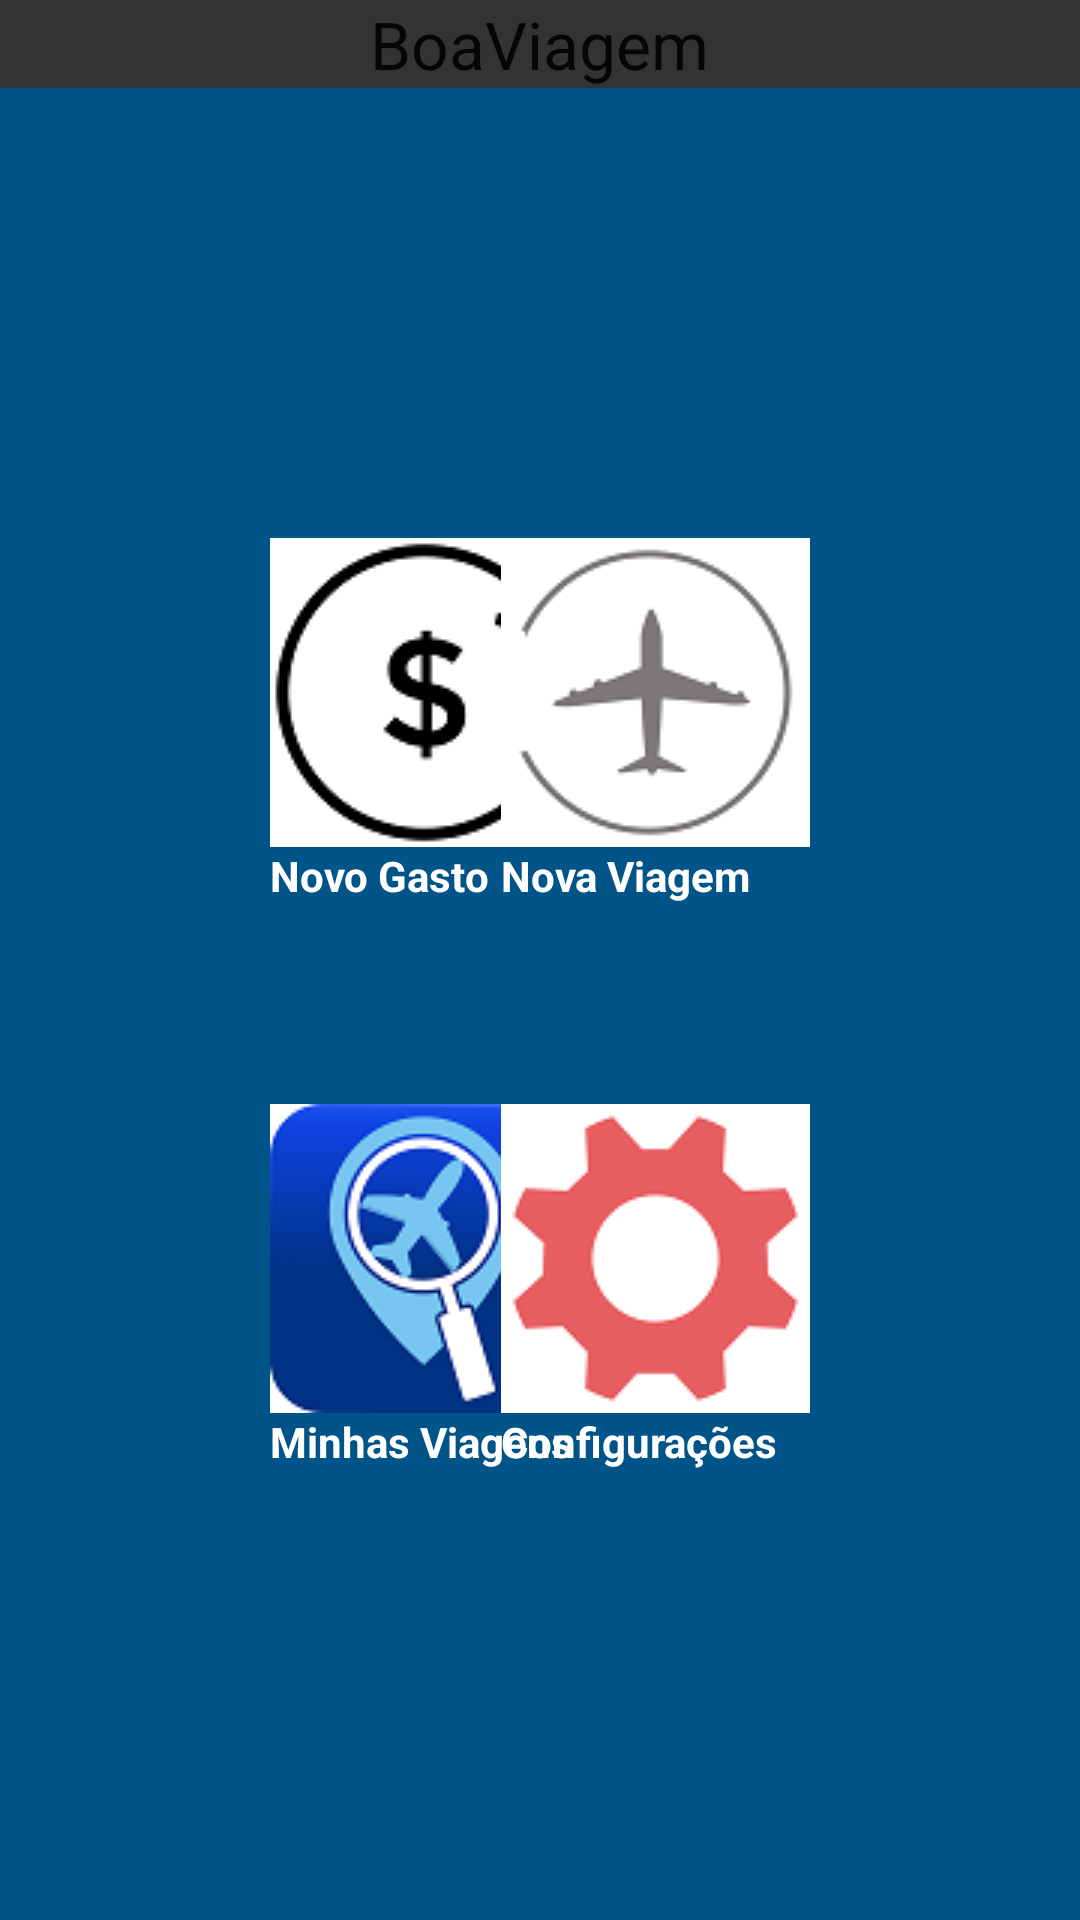

Here is an Android app screen rendered from its layout file. Give the layout XML and the strings, colors and styles it references.
<!-- AndroidManifest.xml: application theme Theme.BoaViagem -->
<!-- res/layout/dashboard.xml -->
<?xml version="1.0" encoding="utf-8"?>
<LinearLayout xmlns:android="http://schemas.android.com/apk/res/android"
    android:layout_width="match_parent"
    android:layout_height="match_parent"
    android:background="#333333"
    android:orientation="vertical">

    <TextView
        android:layout_width="wrap_content"
        android:layout_height="wrap_content"
        android:layout_gravity="center"
        android:text="@string/app_name"
        android:textAppearance="?android:attr/textAppearanceLarge" />

    <RelativeLayout
        android:layout_width="match_parent"
        android:layout_height="match_parent"
        android:background="#015488">

        <TextView
            android:id="@+id/novo_gasto"
            android:layout_width="wrap_content"
            android:layout_height="wrap_content"
            android:layout_marginLeft="90dp"
            android:layout_marginTop="150dp"
            android:clickable="true"
            android:drawableTop="@drawable/novo_gasto"
            android:onClick="selecionarOpcao"
            android:text="@string/novo_gasto"
            android:textColor="#FFFFFF"
            android:textStyle="bold" />

        <TextView
            android:id="@+id/nova_viagem"
            android:layout_width="wrap_content"
            android:layout_height="wrap_content"
            android:layout_alignParentRight="true"
            android:layout_alignTop="@+id/novo_gasto"
            android:layout_marginRight="90dp"
            android:clickable="true"
            android:drawableTop="@drawable/nova_viagem"
            android:onClick="selecionarOpcao"
            android:text="@string/nova_viagem"
            android:textColor="#FFFFFF"
            android:textStyle="bold" />

        <TextView
            android:id="@+id/minhas_viagens"
            android:layout_width="wrap_content"
            android:layout_height="wrap_content"
            android:layout_alignLeft="@id/novo_gasto"
            android:layout_alignParentBottom="true"
            android:layout_marginBottom="150dp"
            android:clickable="true"
            android:drawableTop="@drawable/minhas_viagens"
            android:onClick="selecionarOpcao"
            android:text="@string/minhas_viagens"
            android:textColor="#FFFFFF"
            android:textStyle="bold" />
        
        <TextView
            android:id="@+id/configuracoes"
            android:layout_width="wrap_content"
            android:layout_height="wrap_content"
            android:layout_alignBottom="@id/minhas_viagens"
            android:layout_alignRight="@id/nova_viagem"
            android:clickable="true"
            android:drawableTop="@drawable/configuracoes"
            android:onClick="selecionarOpcao"
            android:text="@string/configuracoes"
            android:textColor="#FFFFFF"
            android:textStyle="bold" />

    </RelativeLayout>

</LinearLayout>
<!-- resources referenced by this layout -->
<resources>
  <!-- drawable configuracoes: png bitmap (drawable, 4373 bytes) -->
  <!-- drawable minhas_viagens: png bitmap (drawable, 12609 bytes) -->
  <!-- drawable nova_viagem: png bitmap (drawable, 4927 bytes) -->
  <!-- drawable novo_gasto: png bitmap (drawable, 3355 bytes) -->
  <string name="app_name">BoaViagem</string>
  <string name="configuracoes">Configurações</string>
  <string name="minhas_viagens">Minhas Viagens</string>
  <string name="nova_viagem">Nova Viagem</string>
  <string name="novo_gasto">Novo Gasto</string>
  <style name="Theme.BoaViagem" parent="Theme.MaterialComponents.DayNight.DarkActionBar">
          
          <item name="colorPrimary">@color/purple_500</item>
          <item name="colorPrimaryVariant">@color/purple_700</item>
          <item name="colorOnPrimary">@color/white</item>
          
          <item name="colorSecondary">@color/teal_200</item>
          <item name="colorSecondaryVariant">@color/teal_700</item>
          <item name="colorOnSecondary">@color/black</item>
          
          <item name="android:statusBarColor">?attr/colorPrimaryVariant</item>
          
      </style>
  <color name="purple_500">#FF6200EE</color>
  <color name="purple_700">#FF3700B3</color>
  <color name="white">#FFFFFFFF</color>
  <color name="teal_200">#FF03DAC5</color>
  <color name="teal_700">#FF018786</color>
  <color name="black">#FF000000</color>
</resources>
